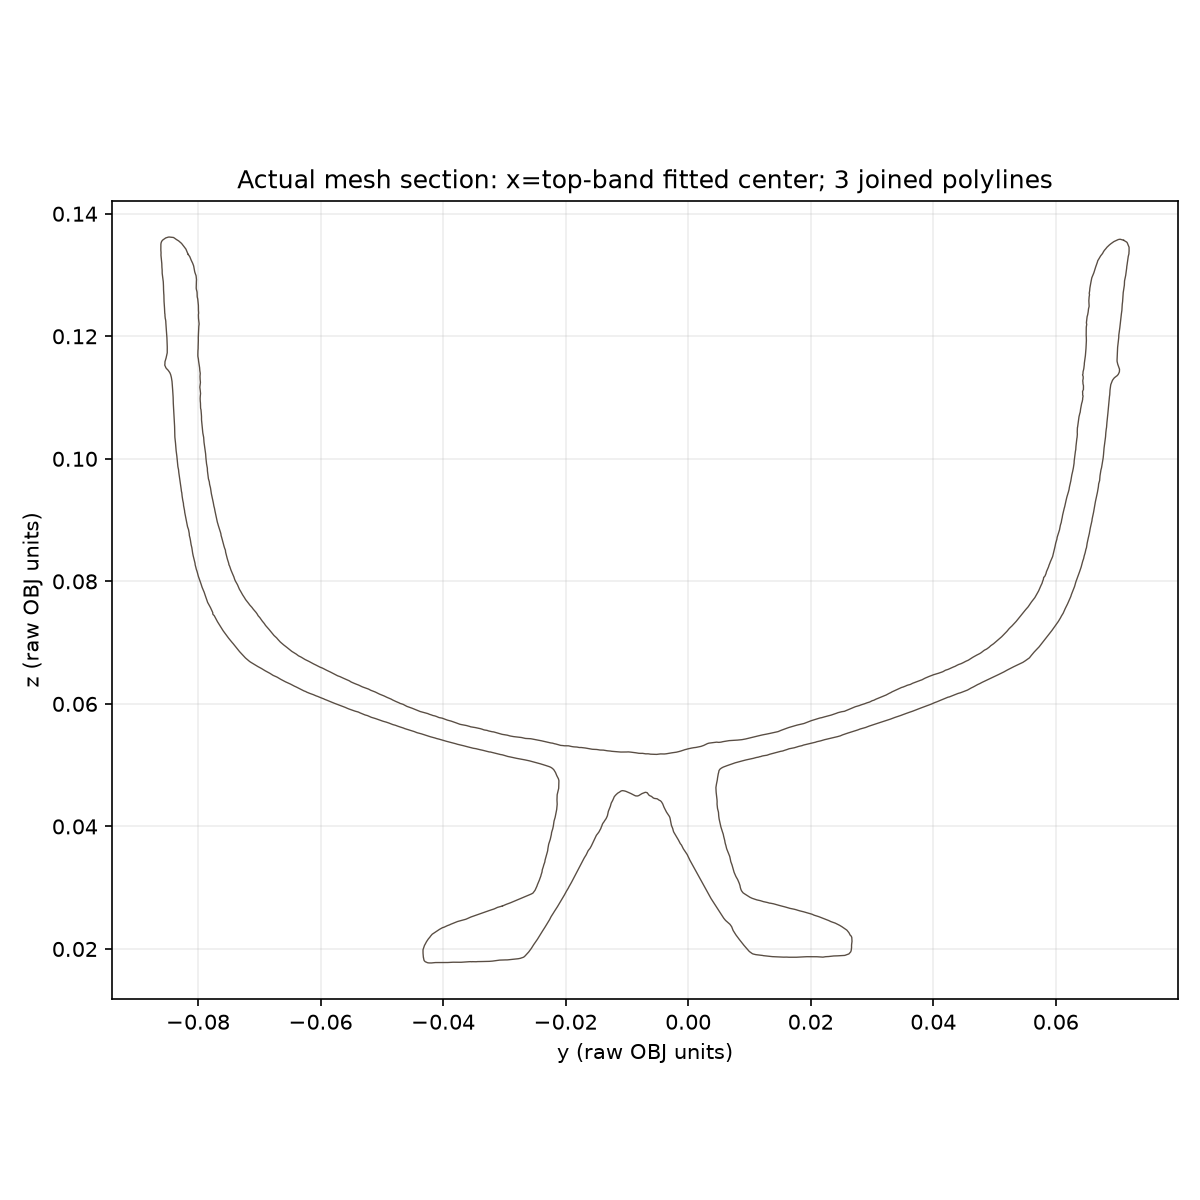

Source data for this figure (header and first rows):
polyline_id, path_order, x_raw_obj_units, y_raw_obj_units, z_raw_obj_units
0, 0, 0.05192, 0.07107, 0.1357
0, 1, 0.05192, 0.07104, 0.1357
0, 2, 0.05192, 0.07091, 0.1357
0, 3, 0.05192, 0.07055, 0.1358
0, 4, 0.05192, 0.07048, 0.1358
0, 5, 0.05192, 0.07026, 0.1358
0, 6, 0.05192, 0.07023, 0.1358
0, 7, 0.05192, 0.0702, 0.1358
0, 8, 0.05192, 0.06977, 0.1356
0, 9, 0.05192, 0.06957, 0.1355
0, 10, 0.05192, 0.06956, 0.1355
0, 11, 0.05192, 0.06947, 0.1354
0, 12, 0.05192, 0.06899, 0.1351
0, 13, 0.05192, 0.06873, 0.1349
0, 14, 0.05192, 0.06856, 0.1347
0, 15, 0.05192, 0.06848, 0.1347
0, 16, 0.05192, 0.06835, 0.1345
0, 17, 0.05192, 0.06818, 0.1343
0, 18, 0.05192, 0.06817, 0.1343
0, 19, 0.05192, 0.06792, 0.134
0, 20, 0.05192, 0.06776, 0.1338
0, 21, 0.05192, 0.06767, 0.1336
0, 22, 0.05192, 0.06754, 0.1334
0, 23, 0.05192, 0.06732, 0.1331
0, 24, 0.05192, 0.0672, 0.1329
0, 25, 0.05192, 0.0671, 0.1327
0, 26, 0.05192, 0.06696, 0.1325
0, 27, 0.05192, 0.06686, 0.1324
0, 28, 0.05192, 0.06683, 0.1323
0, 29, 0.05192, 0.06678, 0.1321
0, 30, 0.05192, 0.0667, 0.1319
0, 31, 0.05192, 0.06666, 0.1318
0, 32, 0.05192, 0.06656, 0.1315
0, 33, 0.05192, 0.06654, 0.1314
0, 34, 0.05192, 0.06651, 0.1313
0, 35, 0.05192, 0.06642, 0.131
0, 36, 0.05192, 0.06638, 0.1309
0, 37, 0.05192, 0.06621, 0.1304
0, 38, 0.05192, 0.06611, 0.1301
0, 39, 0.05192, 0.06604, 0.13
0, 40, 0.05192, 0.06592, 0.1297
0, 41, 0.05192, 0.06587, 0.1295
0, 42, 0.05192, 0.06582, 0.1292
0, 43, 0.05192, 0.06577, 0.129
0, 44, 0.05192, 0.06574, 0.1289
0, 45, 0.05192, 0.06566, 0.1285
0, 46, 0.05192, 0.06563, 0.1283
0, 47, 0.05192, 0.0656, 0.1281
0, 48, 0.05192, 0.06556, 0.1279
0, 49, 0.05192, 0.06553, 0.1275
0, 50, 0.05192, 0.06553, 0.1274
0, 51, 0.05192, 0.06552, 0.1274
0, 52, 0.05192, 0.06547, 0.1271
0, 53, 0.05192, 0.06547, 0.1271
0, 54, 0.05192, 0.06546, 0.127
0, 55, 0.05192, 0.0655, 0.1268
0, 56, 0.05192, 0.0655, 0.1268
0, 57, 0.05192, 0.06544, 0.1264
0, 58, 0.05192, 0.06543, 0.1263
0, 59, 0.05192, 0.06539, 0.1259
... 2,518 more rows
